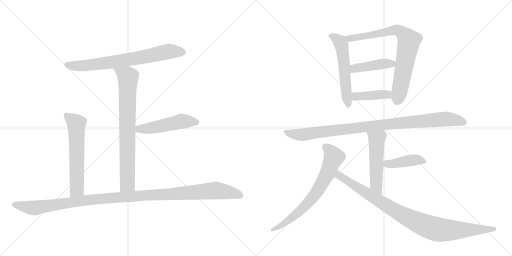
t = 0.00 s
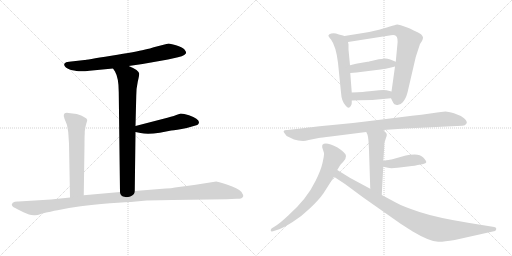
t = 2.25 s
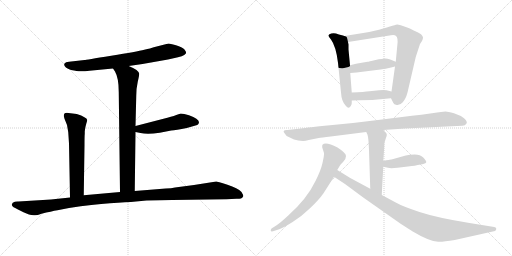
t = 4.50 s
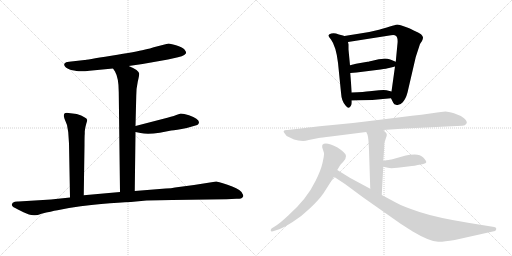
t = 6.75 s
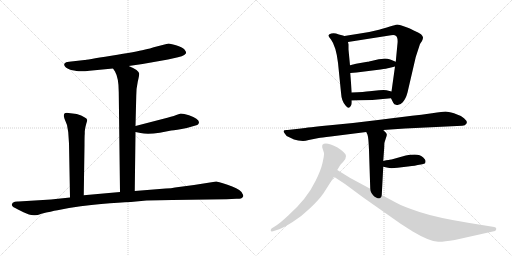
t = 9.00 s
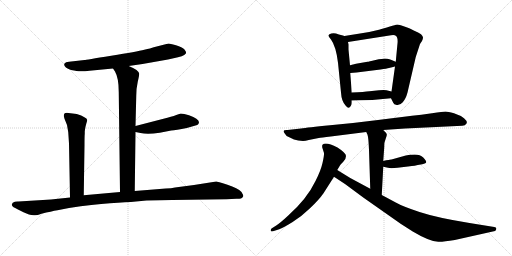
t = 11.25 s

The animated SVG that drew these frames (rendered in a browser with its animation timeline set to each time). Animation: 14 CSS @keyframes rules; one cycle of 11.25 s.

<svg version="1.1" viewBox="0 0 2048 1024" xmlns="http://www.w3.org/2000/svg">
  <g stroke="lightgray" stroke-dasharray="1,1" stroke-width="1" transform="scale(4, 4)">
    <line x1="0" y1="0" x2="256" y2="256"></line>
    <line x1="256" y1="0" x2="0" y2="256"></line>
    <line x1="128" y1="0" x2="128" y2="256"></line>
    <line x1="0" y1="128" x2="256" y2="128"></line>
    <line x1="256" y1="0" x2="512" y2="256"></line>
    <line x1="512" y1="0" x2="256" y2="256"></line>
    <line x1="384" y1="0" x2="384" y2="256"></line>
    <line x1="256" y1="128" x2="512" y2="128"></line>
  </g>
<g transform="scale(1, -1) translate(0, -850)">
   <style type="text/css">
    @keyframes keyframes0 {
      from {
       stroke: black;
       stroke-dashoffset: 730;
       stroke-width: 128;
       }
       70% {
       animation-timing-function: step-end;
       stroke: black;
       stroke-dashoffset: 0;
       stroke-width: 128;
       }
       to {
       stroke: black;
       stroke-width: 1024;
       }
       }
       #make-me-a-hanzi-animation-0 {
         animation: keyframes0 0.844076s both;
         animation-delay: 0.000000s;
         animation-timing-function: linear;
       }
    @keyframes keyframes1 {
      from {
       stroke: black;
       stroke-dashoffset: 776;
       stroke-width: 128;
       }
       72% {
       animation-timing-function: step-end;
       stroke: black;
       stroke-dashoffset: 0;
       stroke-width: 128;
       }
       to {
       stroke: black;
       stroke-width: 1024;
       }
       }
       #make-me-a-hanzi-animation-1 {
         animation: keyframes1 0.881510s both;
         animation-delay: 0.844076s;
         animation-timing-function: linear;
       }
    @keyframes keyframes2 {
      from {
       stroke: black;
       stroke-dashoffset: 497;
       stroke-width: 128;
       }
       62% {
       animation-timing-function: step-end;
       stroke: black;
       stroke-dashoffset: 0;
       stroke-width: 128;
       }
       to {
       stroke: black;
       stroke-width: 1024;
       }
       }
       #make-me-a-hanzi-animation-2 {
         animation: keyframes2 0.654460s both;
         animation-delay: 1.725586s;
         animation-timing-function: linear;
       }
    @keyframes keyframes3 {
      from {
       stroke: black;
       stroke-dashoffset: 605;
       stroke-width: 128;
       }
       66% {
       animation-timing-function: step-end;
       stroke: black;
       stroke-dashoffset: 0;
       stroke-width: 128;
       }
       to {
       stroke: black;
       stroke-width: 1024;
       }
       }
       #make-me-a-hanzi-animation-3 {
         animation: keyframes3 0.742350s both;
         animation-delay: 2.380046s;
         animation-timing-function: linear;
       }
    @keyframes keyframes4 {
      from {
       stroke: black;
       stroke-dashoffset: 1170;
       stroke-width: 128;
       }
       79% {
       animation-timing-function: step-end;
       stroke: black;
       stroke-dashoffset: 0;
       stroke-width: 128;
       }
       to {
       stroke: black;
       stroke-width: 1024;
       }
       }
       #make-me-a-hanzi-animation-4 {
         animation: keyframes4 1.202148s both;
         animation-delay: 3.122396s;
         animation-timing-function: linear;
       }
    @keyframes keyframes5 {
      from {
       stroke: black;
       stroke-dashoffset: 558;
       stroke-width: 128;
       }
       64% {
       animation-timing-function: step-end;
       stroke: black;
       stroke-dashoffset: 0;
       stroke-width: 128;
       }
       to {
       stroke: black;
       stroke-width: 1024;
       }
       }
       #make-me-a-hanzi-animation-5 {
         animation: keyframes5 0.704102s both;
         animation-delay: 4.324544s;
         animation-timing-function: linear;
       }
    @keyframes keyframes6 {
      from {
       stroke: black;
       stroke-dashoffset: 778;
       stroke-width: 128;
       }
       72% {
       animation-timing-function: step-end;
       stroke: black;
       stroke-dashoffset: 0;
       stroke-width: 128;
       }
       to {
       stroke: black;
       stroke-width: 1024;
       }
       }
       #make-me-a-hanzi-animation-6 {
         animation: keyframes6 0.883138s both;
         animation-delay: 5.028646s;
         animation-timing-function: linear;
       }
    @keyframes keyframes7 {
      from {
       stroke: black;
       stroke-dashoffset: 430;
       stroke-width: 128;
       }
       58% {
       animation-timing-function: step-end;
       stroke: black;
       stroke-dashoffset: 0;
       stroke-width: 128;
       }
       to {
       stroke: black;
       stroke-width: 1024;
       }
       }
       #make-me-a-hanzi-animation-7 {
         animation: keyframes7 0.599935s both;
         animation-delay: 5.911784s;
         animation-timing-function: linear;
       }
    @keyframes keyframes8 {
      from {
       stroke: black;
       stroke-dashoffset: 408;
       stroke-width: 128;
       }
       57% {
       animation-timing-function: step-end;
       stroke: black;
       stroke-dashoffset: 0;
       stroke-width: 128;
       }
       to {
       stroke: black;
       stroke-width: 1024;
       }
       }
       #make-me-a-hanzi-animation-8 {
         animation: keyframes8 0.582031s both;
         animation-delay: 6.511719s;
         animation-timing-function: linear;
       }
    @keyframes keyframes9 {
      from {
       stroke: black;
       stroke-dashoffset: 974;
       stroke-width: 128;
       }
       76% {
       animation-timing-function: step-end;
       stroke: black;
       stroke-dashoffset: 0;
       stroke-width: 128;
       }
       to {
       stroke: black;
       stroke-width: 1024;
       }
       }
       #make-me-a-hanzi-animation-9 {
         animation: keyframes9 1.042643s both;
         animation-delay: 7.093750s;
         animation-timing-function: linear;
       }
    @keyframes keyframes10 {
      from {
       stroke: black;
       stroke-dashoffset: 521;
       stroke-width: 128;
       }
       63% {
       animation-timing-function: step-end;
       stroke: black;
       stroke-dashoffset: 0;
       stroke-width: 128;
       }
       to {
       stroke: black;
       stroke-width: 1024;
       }
       }
       #make-me-a-hanzi-animation-10 {
         animation: keyframes10 0.673991s both;
         animation-delay: 8.136393s;
         animation-timing-function: linear;
       }
    @keyframes keyframes11 {
      from {
       stroke: black;
       stroke-dashoffset: 418;
       stroke-width: 128;
       }
       58% {
       animation-timing-function: step-end;
       stroke: black;
       stroke-dashoffset: 0;
       stroke-width: 128;
       }
       to {
       stroke: black;
       stroke-width: 1024;
       }
       }
       #make-me-a-hanzi-animation-11 {
         animation: keyframes11 0.590169s both;
         animation-delay: 8.810384s;
         animation-timing-function: linear;
       }
    @keyframes keyframes12 {
      from {
       stroke: black;
       stroke-dashoffset: 707;
       stroke-width: 128;
       }
       70% {
       animation-timing-function: step-end;
       stroke: black;
       stroke-dashoffset: 0;
       stroke-width: 128;
       }
       to {
       stroke: black;
       stroke-width: 1024;
       }
       }
       #make-me-a-hanzi-animation-12 {
         animation: keyframes12 0.825358s both;
         animation-delay: 9.400553s;
         animation-timing-function: linear;
       }
    @keyframes keyframes13 {
      from {
       stroke: black;
       stroke-dashoffset: 947;
       stroke-width: 128;
       }
       76% {
       animation-timing-function: step-end;
       stroke: black;
       stroke-dashoffset: 0;
       stroke-width: 128;
       }
       to {
       stroke: black;
       stroke-width: 1024;
       }
       }
       #make-me-a-hanzi-animation-13 {
         animation: keyframes13 1.020671s both;
         animation-delay: 10.225911s;
         animation-timing-function: linear;
       }
</style>
<path d="M 515 586 L 570 594 L 672 612 L 712 621 Q 729 624 737 630 Q 744 636 744 637 L 744 642 Q 742 647 737 653 Q 729 661 704 669 Q 678 676 675 676 Q 672 676 662 673 L 615 661 Q 604 657 577 651 Q 549 644 445 627 Q 341 610 338 610 L 276 603 Q 262 602 258 596 Q 251 583 284 570 Q 310 565 321 565 Q 332 564 358 567 L 452 576 L 515 586 Z" fill="lightgray"></path> 
<path d="M 539 86 L 542 322 L 542 346 L 545 466 Q 545 497 551 523 Q 557 549 557 555 Q 557 561 546 570 Q 534 579 515 586 C 487 598 436 601 452 576 L 460 564 Q 475 538 475 482 L 480 82 C 480 52 539 56 539 86 Z" fill="lightgray"></path> 
<path d="M 542 322 L 562 318 Q 589 311 639 319 L 685 328 Q 703 329 747 338 L 789 350 Q 795 352 796 361 Q 795 376 756 389 Q 735 396 723 396 L 705 390 Q 687 383 654 375 L 542 346 C 513 338 513 328 542 322 Z" fill="lightgray"></path> 
<path d="M 307 394 L 274 398 Q 262 400 257 395 Q 255 390 255 386 L 258 375 L 268 350 L 273 321 L 276 276 L 280 60 C 281 30 335 39 335 69 L 338 270 Q 338 309 339 314 L 339 325 Q 341 342 345 355 Q 349 368 349 370 Q 347 381 307 394 Z" fill="lightgray"></path> 
<path d="M 280 60 L 204 52 L 74 44 Q 60 45 51 39 L 47 32 Q 47 28 51 24 Q 55 20 82 7 Q 108 -6 116 -8 Q 124 -11 136 -11 Q 145 -13 166 -5 Q 206 5 230 9 L 276 18 Q 373 33 440 37 Q 507 41 544 44 L 586 48 Q 642 50 688 50 L 906 53 L 946 55 Q 953 54 964 56 Q 971 60 973 65 Q 974 69 966 82 Q 951 98 910 111 Q 868 124 865 124 L 776 110 L 700 100 Q 686 96 663 96 L 539 86 L 480 82 L 335 69 L 280 60 Z" fill="lightgray"></path> 
<path d="M 1378 706 L 1368 709 Q 1355 712 1344 716 Q 1334 719 1325 716 Q 1316 713 1314 709 Q 1312 705 1324 692 Q 1344 665 1352 599 L 1364 480 Q 1366 444 1383 427 Q 1395 411 1403 426 Q 1407 432 1407 438 L 1407 448 L 1407 480 L 1401 558 L 1400 589 L 1394 652 L 1394 672 L 1392 682 C 1388 703 1388 703 1378 706 Z" fill="lightgray"></path> 
<path d="M 1564 457 L 1573 439 Q 1575 431 1587 430 Q 1600 428 1611 441 Q 1623 454 1630 480 L 1663 622 L 1680 674 L 1688 686 Q 1692 692 1692 701 Q 1690 708 1684 713 Q 1675 720 1655 728 Q 1638 737 1626 741 L 1606 748 Q 1591 752 1589 752 Q 1587 752 1516 731 Q 1470 719 1434 715 Q 1399 710 1378 706 C 1348 701 1362 677 1392 682 L 1564 709 Q 1579 711 1583 707 Q 1594 700 1589 666 L 1583 603 L 1580 584 L 1566 484 C 1563 460 1563 460 1564 457 Z" fill="lightgray"></path> 
<path d="M 1583 603 L 1561 612 Q 1550 616 1540 616 Q 1530 616 1502 610 Q 1474 603 1470 603 L 1424 595 L 1400 589 C 1371 582 1371 556 1401 558 L 1426 560 L 1522 572 Q 1548 576 1556 578 L 1580 584 C 1609 591 1611 592 1583 603 Z" fill="lightgray"></path> 
<path d="M 1489 450 L 1564 457 C 1594 460 1595 477 1566 484 L 1546 489 Q 1538 491 1516 489 L 1478 485 Q 1458 482 1407 480 C 1377 479 1377 447 1407 448 L 1438 449 L 1489 450 Z" fill="lightgray"></path> 
<path d="M 1620 336 L 1849 347 Q 1861 347 1866 356 Q 1871 364 1856 377 Q 1841 389 1816 397 Q 1791 404 1782 404 Q 1773 404 1728 397 Q 1683 390 1648 387 L 1512 370 Q 1412 357 1320 349 Q 1229 340 1204 336 L 1150 330 Q 1126 331 1139 316 Q 1143 307 1155 302 L 1176 292 L 1193 288 L 1212 286 Q 1222 286 1235 290 L 1275 298 Q 1284 300 1323 304 L 1465 322 L 1533 330 L 1620 336 Z" fill="lightgray"></path> 
<path d="M 1465 322 L 1470 311 Q 1474 300 1476 250 L 1481 95 C 1482 65 1525 40 1527 70 L 1533 183 L 1533 206 L 1537 262 Q 1537 278 1538 280 L 1544 299 Q 1548 307 1547 313 Q 1546 318 1533 330 C 1512 351 1453 349 1465 322 Z" fill="lightgray"></path> 
<path d="M 1533 183 L 1552 179 Q 1562 176 1590 179 L 1632 184 Q 1666 188 1671 190 L 1689 193 Q 1705 196 1705 202 Q 1705 207 1693 220 Q 1681 232 1659 232 Q 1638 232 1623 228 L 1566 212 Q 1562 213 1533 206 C 1504 199 1504 189 1533 183 Z" fill="lightgray"></path> 
<path d="M 1349 170 L 1361 190 Q 1362 192 1373 203 Q 1384 213 1384 226 Q 1384 238 1350 260 Q 1303 284 1290 271 Q 1288 269 1289 260 L 1296 238 Q 1297 229 1290 198 Q 1283 167 1262 126 Q 1228 55 1153 -12 Q 1123 -40 1105 -52 L 1086 -64 Q 1082 -69 1083 -73 Q 1084 -77 1092 -75 L 1117 -67 Q 1133 -61 1169 -39 Q 1205 -17 1240 17 Q 1276 51 1294 77 L 1336 143 L 1349 170 Z" fill="lightgray"></path> 
<path d="M 1481 95 L 1401 138 L 1349 170 C 1323 186 1311 160 1336 143 L 1380 114 L 1453 60 L 1604 -46 L 1651 -76 Q 1716 -115 1753 -117 Q 1771 -118 1819 -110 L 1980 -74 Q 1984 -72 1985 -66 Q 1987 -60 1977 -58 L 1878 -42 Q 1748 -21 1678 2 Q 1609 25 1583 40 L 1527 70 L 1481 95 Z" fill="lightgray"></path> 
      <clipPath id="make-me-a-hanzi-clip-0">
      <path d="M 515 586 L 570 594 L 672 612 L 712 621 Q 729 624 737 630 Q 744 636 744 637 L 744 642 Q 742 647 737 653 Q 729 661 704 669 Q 678 676 675 676 Q 672 676 662 673 L 615 661 Q 604 657 577 651 Q 549 644 445 627 Q 341 610 338 610 L 276 603 Q 262 602 258 596 Q 251 583 284 570 Q 310 565 321 565 Q 332 564 358 567 L 452 576 L 515 586 Z" fill="lightgray"></path>
      </clipPath>
      <path clip-path="url(#make-me-a-hanzi-clip-0)" d="M 266 591 L 348 588 L 559 619 L 686 645 L 735 640 " fill="none" id="make-me-a-hanzi-animation-0" stroke-dasharray="602 1204" stroke-linecap="round"></path>

      <clipPath id="make-me-a-hanzi-clip-1">
      <path d="M 539 86 L 542 322 L 542 346 L 545 466 Q 545 497 551 523 Q 557 549 557 555 Q 557 561 546 570 Q 534 579 515 586 C 487 598 436 601 452 576 L 460 564 Q 475 538 475 482 L 480 82 C 480 52 539 56 539 86 Z" fill="lightgray"></path>
      </clipPath>
      <path clip-path="url(#make-me-a-hanzi-clip-1)" d="M 461 573 L 512 539 L 510 114 L 487 90 " fill="none" id="make-me-a-hanzi-animation-1" stroke-dasharray="648 1296" stroke-linecap="round"></path>

      <clipPath id="make-me-a-hanzi-clip-2">
      <path d="M 542 322 L 562 318 Q 589 311 639 319 L 685 328 Q 703 329 747 338 L 789 350 Q 795 352 796 361 Q 795 376 756 389 Q 735 396 723 396 L 705 390 Q 687 383 654 375 L 542 346 C 513 338 513 328 542 322 Z" fill="lightgray"></path>
      </clipPath>
      <path clip-path="url(#make-me-a-hanzi-clip-2)" d="M 548 328 L 557 334 L 609 339 L 727 365 L 784 361 " fill="none" id="make-me-a-hanzi-animation-2" stroke-dasharray="369 738" stroke-linecap="round"></path>

      <clipPath id="make-me-a-hanzi-clip-3">
      <path d="M 307 394 L 274 398 Q 262 400 257 395 Q 255 390 255 386 L 258 375 L 268 350 L 273 321 L 276 276 L 280 60 C 281 30 335 39 335 69 L 338 270 Q 338 309 339 314 L 339 325 Q 341 342 345 355 Q 349 368 349 370 Q 347 381 307 394 Z" fill="lightgray"></path>
      </clipPath>
      <path clip-path="url(#make-me-a-hanzi-clip-3)" d="M 264 389 L 306 354 L 308 93 L 286 68 " fill="none" id="make-me-a-hanzi-animation-3" stroke-dasharray="477 954" stroke-linecap="round"></path>

      <clipPath id="make-me-a-hanzi-clip-4">
      <path d="M 280 60 L 204 52 L 74 44 Q 60 45 51 39 L 47 32 Q 47 28 51 24 Q 55 20 82 7 Q 108 -6 116 -8 Q 124 -11 136 -11 Q 145 -13 166 -5 Q 206 5 230 9 L 276 18 Q 373 33 440 37 Q 507 41 544 44 L 586 48 Q 642 50 688 50 L 906 53 L 946 55 Q 953 54 964 56 Q 971 60 973 65 Q 974 69 966 82 Q 951 98 910 111 Q 868 124 865 124 L 776 110 L 700 100 Q 686 96 663 96 L 539 86 L 480 82 L 335 69 L 280 60 Z" fill="lightgray"></path>
      </clipPath>
      <path clip-path="url(#make-me-a-hanzi-clip-4)" d="M 56 32 L 149 19 L 388 54 L 862 88 L 925 79 L 963 66 " fill="none" id="make-me-a-hanzi-animation-4" stroke-dasharray="1042 2084" stroke-linecap="round"></path>

      <clipPath id="make-me-a-hanzi-clip-5">
      <path d="M 1378 706 L 1368 709 Q 1355 712 1344 716 Q 1334 719 1325 716 Q 1316 713 1314 709 Q 1312 705 1324 692 Q 1344 665 1352 599 L 1364 480 Q 1366 444 1383 427 Q 1395 411 1403 426 Q 1407 432 1407 438 L 1407 448 L 1407 480 L 1401 558 L 1400 589 L 1394 652 L 1394 672 L 1392 682 C 1388 703 1388 703 1378 706 Z" fill="lightgray"></path>
      </clipPath>
      <path clip-path="url(#make-me-a-hanzi-clip-5)" d="M 1323 708 L 1356 687 L 1366 672 L 1393 429 " fill="none" id="make-me-a-hanzi-animation-5" stroke-dasharray="430 860" stroke-linecap="round"></path>

      <clipPath id="make-me-a-hanzi-clip-6">
      <path d="M 1564 457 L 1573 439 Q 1575 431 1587 430 Q 1600 428 1611 441 Q 1623 454 1630 480 L 1663 622 L 1680 674 L 1688 686 Q 1692 692 1692 701 Q 1690 708 1684 713 Q 1675 720 1655 728 Q 1638 737 1626 741 L 1606 748 Q 1591 752 1589 752 Q 1587 752 1516 731 Q 1470 719 1434 715 Q 1399 710 1378 706 C 1348 701 1362 677 1392 682 L 1564 709 Q 1579 711 1583 707 Q 1594 700 1589 666 L 1583 603 L 1580 584 L 1566 484 C 1563 460 1563 460 1564 457 Z" fill="lightgray"></path>
      </clipPath>
      <path clip-path="url(#make-me-a-hanzi-clip-6)" d="M 1385 702 L 1399 696 L 1445 702 L 1574 729 L 1595 727 L 1621 708 L 1636 686 L 1601 494 L 1586 443 " fill="none" id="make-me-a-hanzi-animation-6" stroke-dasharray="650 1300" stroke-linecap="round"></path>

      <clipPath id="make-me-a-hanzi-clip-7">
      <path d="M 1583 603 L 1561 612 Q 1550 616 1540 616 Q 1530 616 1502 610 Q 1474 603 1470 603 L 1424 595 L 1400 589 C 1371 582 1371 556 1401 558 L 1426 560 L 1522 572 Q 1548 576 1556 578 L 1580 584 C 1609 591 1611 592 1583 603 Z" fill="lightgray"></path>
      </clipPath>
      <path clip-path="url(#make-me-a-hanzi-clip-7)" d="M 1407 566 L 1418 576 L 1435 580 L 1575 599 " fill="none" id="make-me-a-hanzi-animation-7" stroke-dasharray="302 604" stroke-linecap="round"></path>

      <clipPath id="make-me-a-hanzi-clip-8">
      <path d="M 1489 450 L 1564 457 C 1594 460 1595 477 1566 484 L 1546 489 Q 1538 491 1516 489 L 1478 485 Q 1458 482 1407 480 C 1377 479 1377 447 1407 448 L 1438 449 L 1489 450 Z" fill="lightgray"></path>
      </clipPath>
      <path clip-path="url(#make-me-a-hanzi-clip-8)" d="M 1415 453 L 1422 464 L 1547 472 L 1559 478 " fill="none" id="make-me-a-hanzi-animation-8" stroke-dasharray="280 560" stroke-linecap="round"></path>

      <clipPath id="make-me-a-hanzi-clip-9">
      <path d="M 1620 336 L 1849 347 Q 1861 347 1866 356 Q 1871 364 1856 377 Q 1841 389 1816 397 Q 1791 404 1782 404 Q 1773 404 1728 397 Q 1683 390 1648 387 L 1512 370 Q 1412 357 1320 349 Q 1229 340 1204 336 L 1150 330 Q 1126 331 1139 316 Q 1143 307 1155 302 L 1176 292 L 1193 288 L 1212 286 Q 1222 286 1235 290 L 1275 298 Q 1284 300 1323 304 L 1465 322 L 1533 330 L 1620 336 Z" fill="lightgray"></path>
      </clipPath>
      <path clip-path="url(#make-me-a-hanzi-clip-9)" d="M 1144 324 L 1167 314 L 1210 311 L 1507 349 L 1783 374 L 1855 361 " fill="none" id="make-me-a-hanzi-animation-9" stroke-dasharray="846 1692" stroke-linecap="round"></path>

      <clipPath id="make-me-a-hanzi-clip-10">
      <path d="M 1465 322 L 1470 311 Q 1474 300 1476 250 L 1481 95 C 1482 65 1525 40 1527 70 L 1533 183 L 1533 206 L 1537 262 Q 1537 278 1538 280 L 1544 299 Q 1548 307 1547 313 Q 1546 318 1533 330 C 1512 351 1453 349 1465 322 Z" fill="lightgray"></path>
      </clipPath>
      <path clip-path="url(#make-me-a-hanzi-clip-10)" d="M 1472 319 L 1507 293 L 1505 110 L 1524 77 " fill="none" id="make-me-a-hanzi-animation-10" stroke-dasharray="393 786" stroke-linecap="round"></path>

      <clipPath id="make-me-a-hanzi-clip-11">
      <path d="M 1533 183 L 1552 179 Q 1562 176 1590 179 L 1632 184 Q 1666 188 1671 190 L 1689 193 Q 1705 196 1705 202 Q 1705 207 1693 220 Q 1681 232 1659 232 Q 1638 232 1623 228 L 1566 212 Q 1562 213 1533 206 C 1504 199 1504 189 1533 183 Z" fill="lightgray"></path>
      </clipPath>
      <path clip-path="url(#make-me-a-hanzi-clip-11)" d="M 1539 189 L 1548 195 L 1653 210 L 1698 203 " fill="none" id="make-me-a-hanzi-animation-11" stroke-dasharray="290 580" stroke-linecap="round"></path>

      <clipPath id="make-me-a-hanzi-clip-12">
      <path d="M 1349 170 L 1361 190 Q 1362 192 1373 203 Q 1384 213 1384 226 Q 1384 238 1350 260 Q 1303 284 1290 271 Q 1288 269 1289 260 L 1296 238 Q 1297 229 1290 198 Q 1283 167 1262 126 Q 1228 55 1153 -12 Q 1123 -40 1105 -52 L 1086 -64 Q 1082 -69 1083 -73 Q 1084 -77 1092 -75 L 1117 -67 Q 1133 -61 1169 -39 Q 1205 -17 1240 17 Q 1276 51 1294 77 L 1336 143 L 1349 170 Z" fill="lightgray"></path>
      </clipPath>
      <path clip-path="url(#make-me-a-hanzi-clip-12)" d="M 1298 265 L 1327 238 L 1335 222 L 1307 152 L 1277 97 L 1231 37 L 1178 -14 L 1088 -70 " fill="none" id="make-me-a-hanzi-animation-12" stroke-dasharray="579 1158" stroke-linecap="round"></path>

      <clipPath id="make-me-a-hanzi-clip-13">
      <path d="M 1481 95 L 1401 138 L 1349 170 C 1323 186 1311 160 1336 143 L 1380 114 L 1453 60 L 1604 -46 L 1651 -76 Q 1716 -115 1753 -117 Q 1771 -118 1819 -110 L 1980 -74 Q 1984 -72 1985 -66 Q 1987 -60 1977 -58 L 1878 -42 Q 1748 -21 1678 2 Q 1609 25 1583 40 L 1527 70 L 1481 95 Z" fill="lightgray"></path>
      </clipPath>
      <path clip-path="url(#make-me-a-hanzi-clip-13)" d="M 1352 160 L 1355 148 L 1590 1 L 1713 -57 L 1774 -70 L 1977 -66 " fill="none" id="make-me-a-hanzi-animation-13" stroke-dasharray="819 1638" stroke-linecap="round"></path>

</g>
</svg>
